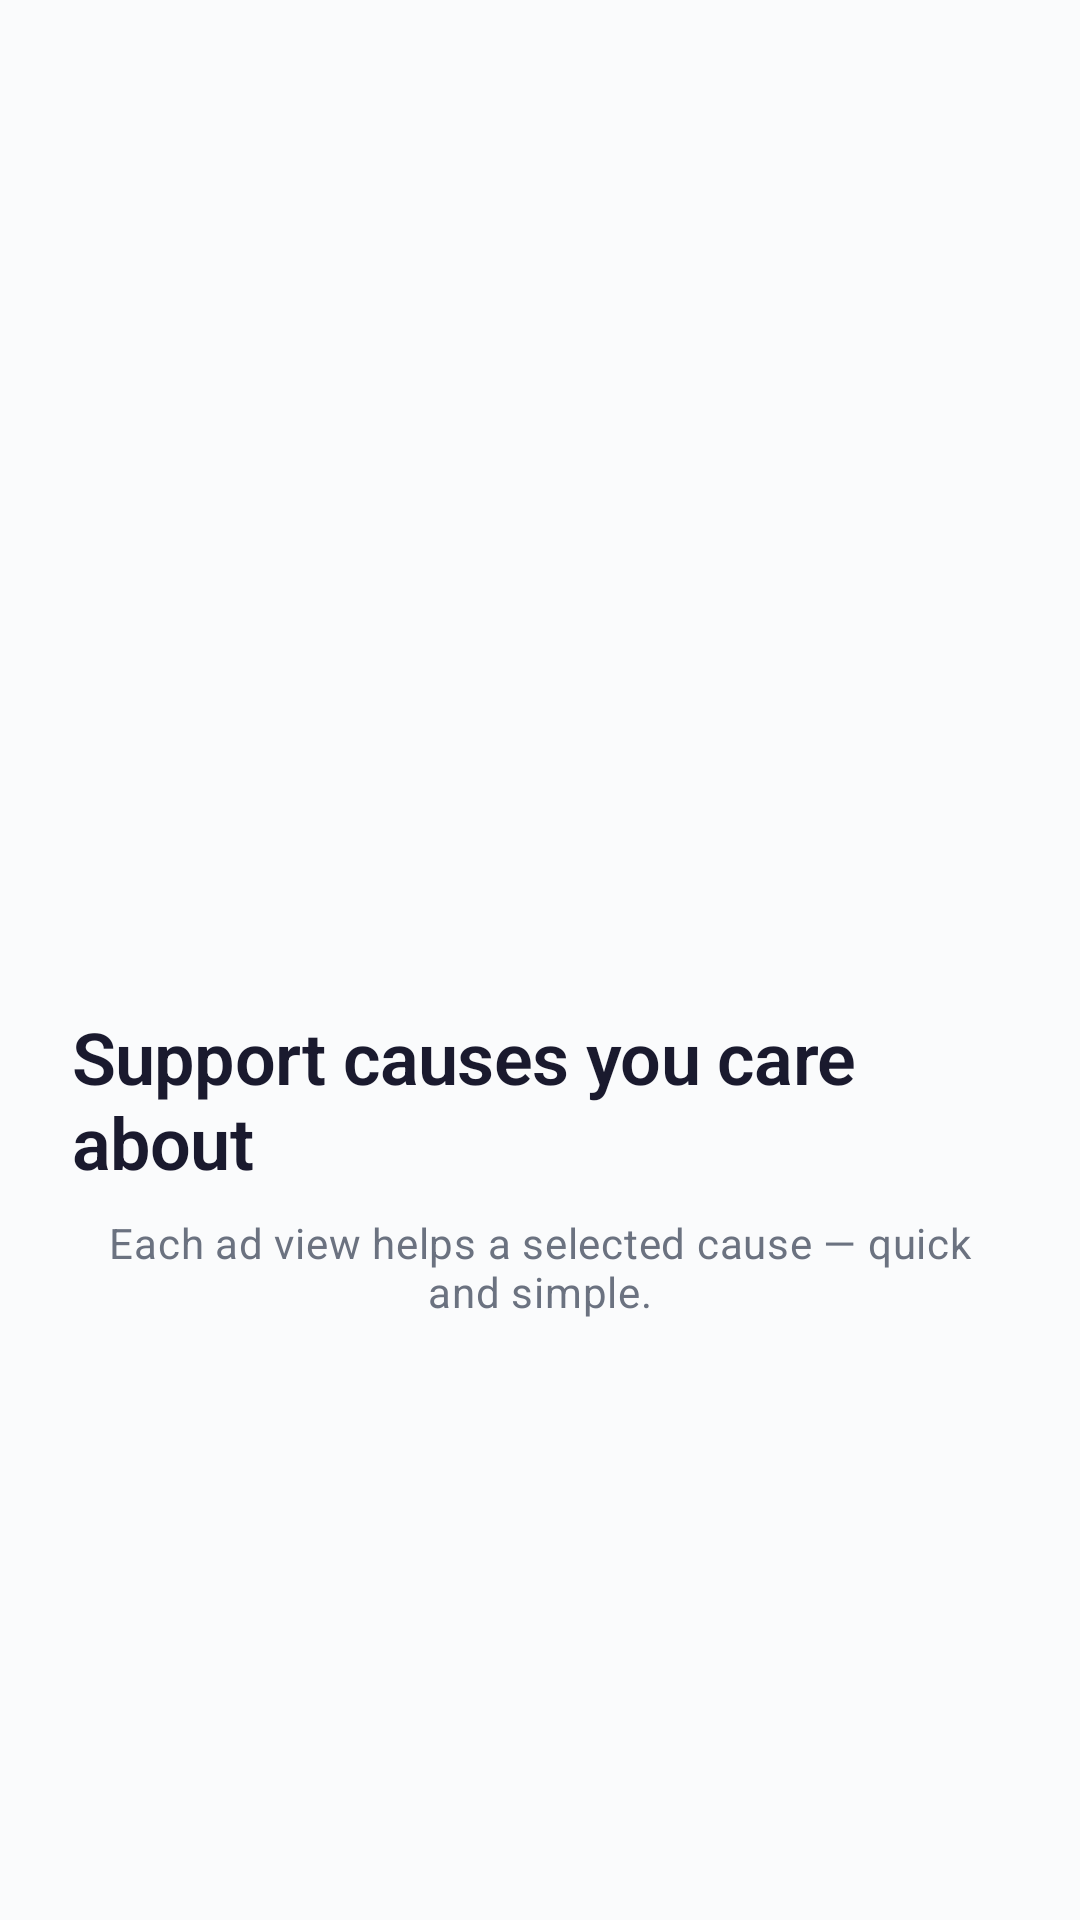

Reconstruct the res/layout file that produces this screen, plus the resources it refers to.
<!-- AndroidManifest.xml: application theme Theme.Ad2Cause -->
<!-- res/layout/onboarding_page_2.xml -->
<?xml version="1.0" encoding="utf-8"?>
<LinearLayout xmlns:android="http://schemas.android.com/apk/res/android"
    android:layout_width="match_parent"
    android:layout_height="match_parent"
    android:orientation="vertical"
    android:gravity="center"
    android:padding="24dp"
    android:background="@color/background">

    <ImageView
        android:layout_width="120dp"
        android:layout_height="120dp"
        android:src="@drawable/ic_heart_filled"
        android:contentDescription="" />

    <TextView
        android:layout_width="wrap_content"
        android:layout_height="wrap_content"
        android:text="Support causes you care about"
        android:textAppearance="@style/TextStyle.HeadlineLarge"
        android:layout_marginTop="16dp" />

    <TextView
        android:layout_width="wrap_content"
        android:layout_height="wrap_content"
        android:text="Each ad view helps a selected cause — quick and simple."
        android:textAppearance="@style/TextStyle.BodyMedium"
        android:layout_marginTop="8dp"
        android:textAlignment="center" />

</LinearLayout>
<!-- resources referenced by this layout -->
<resources>
  <color name="background">#FAFBFC</color>
  <style name="TextStyle.BodyMedium" parent="TextAppearance.MaterialComponents.Body2">
          <item name="android:textColor">@color/text_secondary</item>
          <item name="android:textSize">14sp</item>
          <item name="android:lineSpacingMultiplier">1.35</item>
      </style>
  <style name="TextStyle.HeadlineLarge" parent="TextAppearance.MaterialComponents.Headline1">
          <item name="android:textColor">@color/text_primary</item>
          <item name="android:textStyle">bold</item>
          <item name="android:textSize">24sp</item>
          <item name="android:letterSpacing">-0.01</item>
      </style>
  <style name="Theme.Ad2Cause" parent="Theme.MaterialComponents.DayNight.NoActionBar">
          
          <item name="colorPrimary">@color/primary</item>
          <item name="colorOnPrimary">@color/on_primary</item>
          <item name="colorPrimaryVariant">@color/primary_dark</item>
          <item name="colorPrimaryContainer">@color/primary_container</item>
          
          
          <item name="colorSecondary">@color/secondary</item>
          <item name="colorOnSecondary">@color/on_secondary</item>
          <item name="colorSecondaryVariant">@color/secondary_dark</item>
          <item name="colorSecondaryContainer">@color/secondary_container</item>
          
          
          <item name="colorTertiary">@color/tertiary</item>
          
          
          <item name="colorError">@color/error</item>
          <item name="colorErrorContainer">@color/error_container</item>
          
          
          <item name="android:colorBackground">@color/background</item>
          <item name="colorSurface">@color/surface</item>
          <item name="colorSurfaceVariant">@color/surface_variant</item>
          
          
          <item name="android:statusBarColor">@color/primary</item>
          <item name="android:navigationBarColor">@color/nav_bar_background</item>
          
          
          <item name="colorControlHighlight">@color/ripple_primary</item>
          
          
          <item name="bottomNavigationStyle">@style/BottomNavigationStyle</item>
      </style>
  <color name="text_secondary">#6B7280</color>
  <color name="text_primary">#1A1A2E</color>
  <color name="primary">#FF6B5B</color>
  <color name="on_primary">#FFFFFFFF</color>
  <color name="primary_dark">#E55A4A</color>
  <color name="primary_container">#FFF0ED</color>
  <color name="secondary">#26A69A</color>
  <color name="on_secondary">#FFFFFFFF</color>
  <color name="secondary_dark">#00897B</color>
  <color name="secondary_container">#E0F2F1</color>
  <color name="tertiary">#FFB74D</color>
  <color name="error">#EF5350</color>
  <color name="error_container">#FFEBEE</color>
  <color name="surface">#FFFFFF</color>
  <color name="surface_variant">#F5F5F7</color>
  <color name="nav_bar_background">#1A1A2E</color>
  <color name="ripple_primary">#30FF6B5B</color>
  <style name="BottomNavigationStyle" parent="Widget.MaterialComponents.BottomNavigationView.Colored">
          <item name="backgroundTint">@color/surface</item>
          <item name="itemIconTint">@color/bottom_nav_color_selector</item>
          <item name="itemTextColor">@color/bottom_nav_color_selector</item>
          <item name="labelVisibilityMode">labeled</item>
          <item name="itemActiveIndicatorStyle">@style/BottomNavActiveIndicator</item>
      </style>
  <style name="BottomNavActiveIndicator" parent="Widget.Material3.BottomNavigationView.ActiveIndicator">
          <item name="android:color">@color/primary_container</item>
      </style>
</resources>
